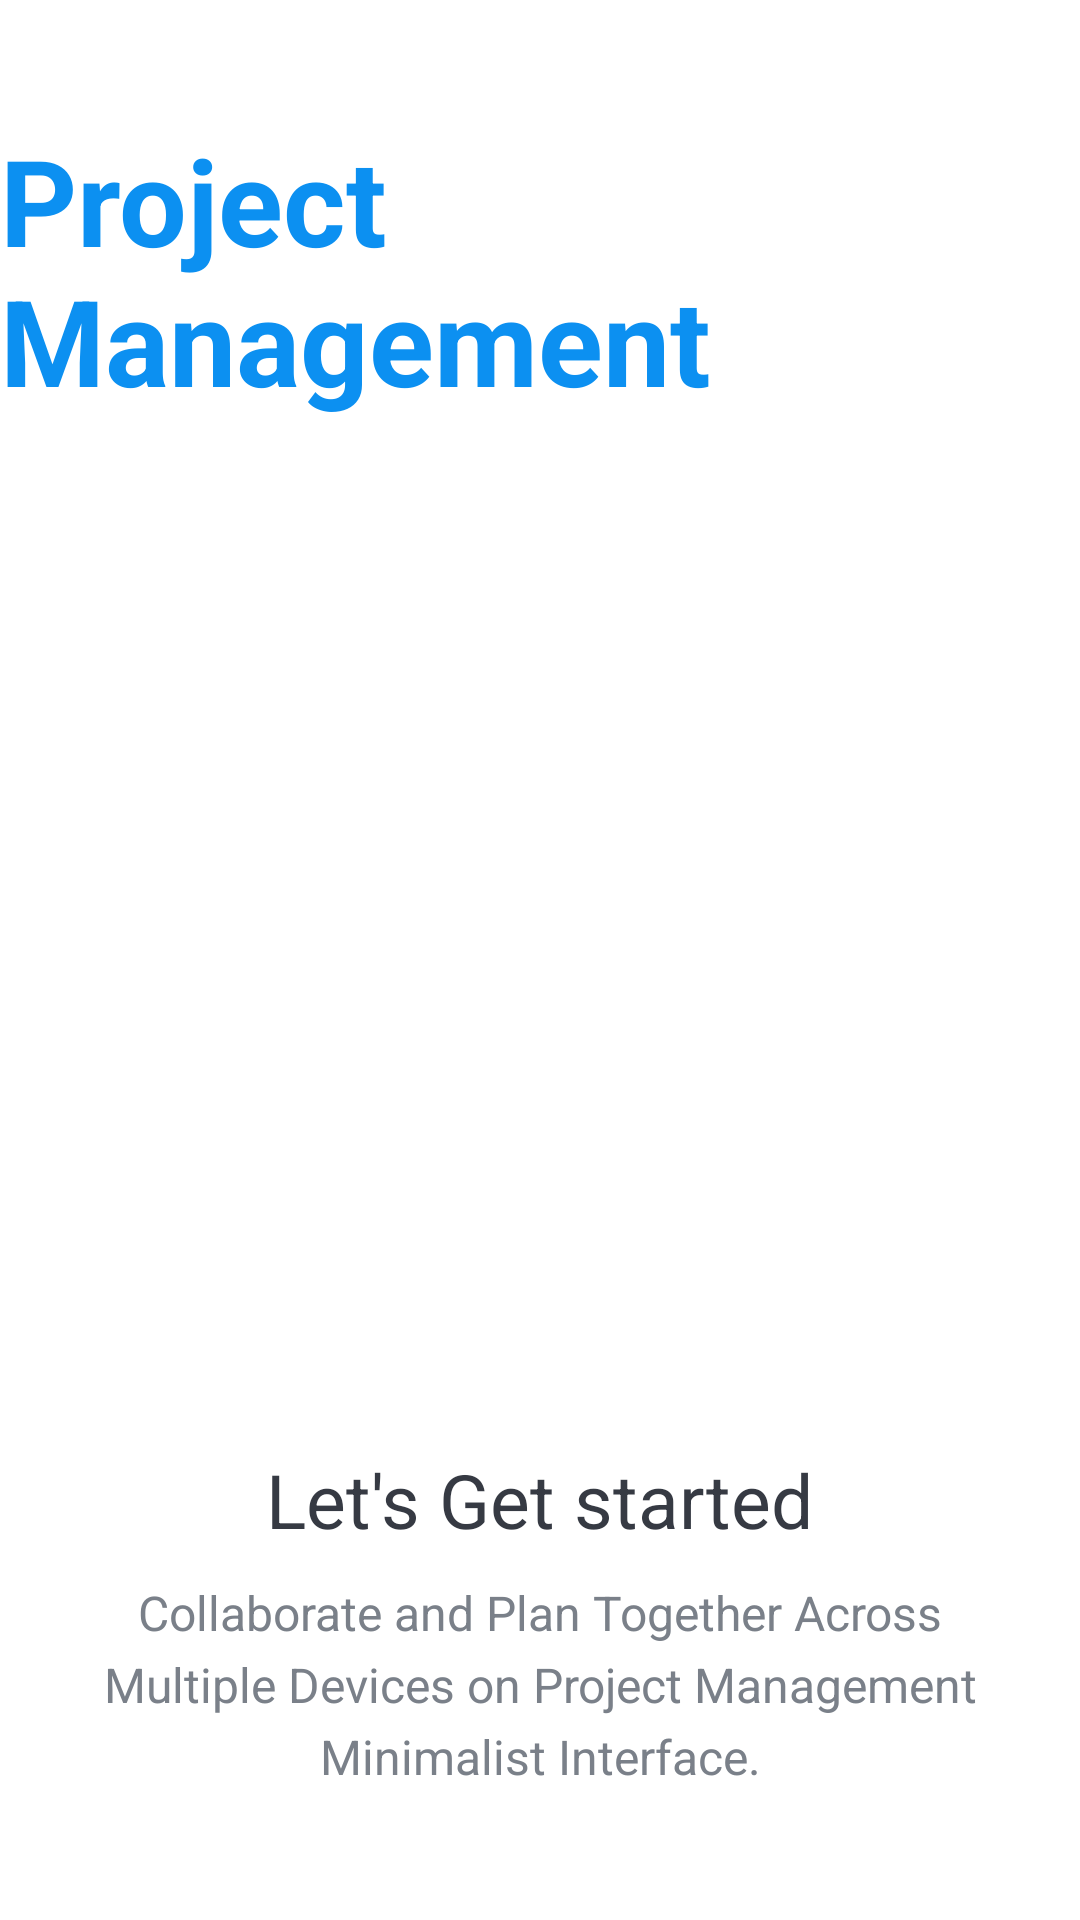

Layout XML and referenced resources for this Android screen:
<!-- AndroidManifest.xml: activity theme AppTheme.NoActionBar -->
<!-- res/layout/activity_intro.xml -->
<?xml version="1.0" encoding="utf-8"?>
<LinearLayout xmlns:android="http://schemas.android.com/apk/res/android"
    xmlns:tools="http://schemas.android.com/tools"
    android:layout_width="match_parent"
    android:layout_height="match_parent"
    android:background="@drawable/intro_background"
    android:gravity="center_horizontal"
    android:orientation="vertical"
    tools:context=".IntroActivity">

    <TextView
        android:id="@+id/tv_app_name_intro"
        android:layout_width="wrap_content"
        android:layout_height="wrap_content"
        android:layout_marginTop="@dimen/intro_screen_title_text_marginTop"
        android:text="@string/app_name"
        android:textColor="@color/colorAccent"
        android:textSize="@dimen/intro_screen_title_text_size"
        android:textStyle="bold" />

    <ImageView
        android:layout_width="wrap_content"
        android:layout_height="288dp"
        android:layout_marginTop="@dimen/intro_screen_image_marginTop"
        android:contentDescription="@string/image_contentDescription"
        android:src="@drawable/ic_task_image" />

    <TextView
        android:layout_width="wrap_content"
        android:layout_height="wrap_content"
        android:layout_marginTop="@dimen/lets_get_started_text_marginTop"
        android:text="@string/let_s_get_started_text"
        android:textColor="@color/primary_text_color"
        android:textSize="@dimen/lets_get_started_text_size" />

    
    <TextView
        android:layout_width="match_parent"
        android:layout_height="wrap_content"
        android:layout_marginStart="@dimen/intro_text_marginStartEnd"
        android:layout_marginTop="@dimen/intro_text_marginTop"
        android:layout_marginEnd="@dimen/intro_text_marginStartEnd"
        android:gravity="center"
        android:lineSpacingExtra="@dimen/intro_text_line_spacing_extra"
        android:text="@string/intro_text_description"
        android:textColor="@color/secondary_text_color"
        android:textSize="@dimen/intro_text_size" />


    <Button
        android:id="@+id/btn_sign_in_intro"
        android:layout_width="match_parent"
        android:layout_height="wrap_content"
        android:layout_gravity="center"
        android:layout_marginStart="@dimen/btn_marginStartEnd"
        android:layout_marginTop="@dimen/intro_screen_sign_in_btn_marginTop"
        android:layout_marginEnd="@dimen/btn_marginStartEnd"
        android:background="@drawable/shape_button_rounded"
        android:gravity="center"
        android:paddingTop="@dimen/btn_paddingTopBottom"
        android:paddingBottom="@dimen/btn_paddingTopBottom"
        android:text="@string/sign_in"
        android:textColor="@android:color/white"
        android:textSize="@dimen/btn_text_size" />

    <Button
        android:id="@+id/btn_sign_up_intro"
        android:layout_width="match_parent"
        android:layout_height="wrap_content"
        android:layout_gravity="center"
        android:layout_marginStart="@dimen/btn_marginStartEnd"
        android:layout_marginTop="@dimen/intro_screen_sign_up_btn_marginTop"
        android:layout_marginEnd="@dimen/btn_marginStartEnd"
        android:background="@drawable/shape_button_rounded"
        android:gravity="center"
        android:paddingTop="@dimen/btn_paddingTopBottom"
        android:paddingBottom="@dimen/btn_paddingTopBottom"
        android:text="@string/sign_up"
        android:textColor="@android:color/white"
        android:textSize="@dimen/btn_text_size" />
</LinearLayout>
<!-- resources referenced by this layout -->
<resources>
  <color name="colorAccent">#0C90F1</color>
  <color name="primary_text_color">#363A43</color>
  <color name="secondary_text_color">#7A8089</color>
  <dimen name="btn_marginStartEnd">20dp</dimen>
  <dimen name="btn_paddingTopBottom">8dp</dimen>
  <dimen name="btn_text_size">18sp</dimen>
  <dimen name="intro_screen_image_marginTop">30dp</dimen>
  <dimen name="intro_screen_sign_in_btn_marginTop">50dp</dimen>
  <dimen name="intro_screen_sign_up_btn_marginTop">15dp</dimen>
  <dimen name="intro_screen_title_text_marginTop">40dp</dimen>
  <dimen name="intro_screen_title_text_size">40sp</dimen>
  <dimen name="intro_text_line_spacing_extra">5dp</dimen>
  <dimen name="intro_text_marginStartEnd">20dp</dimen>
  <dimen name="intro_text_marginTop">10dp</dimen>
  <dimen name="intro_text_size">16sp</dimen>
  <dimen name="lets_get_started_text_marginTop">25dp</dimen>
  <dimen name="lets_get_started_text_size">25sp</dimen>
  <!-- drawable shape_button_rounded (drawable) -->
  <?xml version="1.0" encoding="utf-8"?>
  <shape xmlns:android="http://schemas.android.com/apk/res/android"
      android:shape="rectangle"
      android:color="@color/white">
  
      <gradient
          android:endColor="#0A80F5"
          android:startColor="#0DCCEB"
          android:type="linear" />
      <corners android:radius="10dp"/>
  
  </shape>
  <string name="app_name">Project Management</string>
  <string name="image_contentDescription">image</string>
  <string name="intro_text_description">Collaborate and Plan Together Across Multiple Devices on Project Management Minimalist Interface.</string>
  <string name="let_s_get_started_text">Let\'s Get started</string>
  <string name="sign_in">SIGN IN</string>
  <string name="sign_up">SIGN UP</string>
  <style name="AppTheme.NoActionBar">
          <item name="windowActionBar">false</item>
          <item name="windowNoTitle">true</item>
      </style>
  <color name="white">#FFFFFFFF</color>
</resources>
